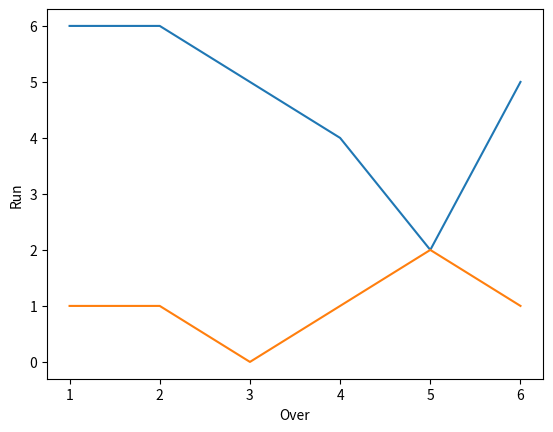

Python code for this plot:
import matplotlib.pyplot as plt
import numpy as np

ov=np.array([1,2,3,4,5,6])
India=np.array([6,6,5,4,2,5])
Aus=np.array([1,1,0,1,2,1])

plt.plot(ov,India)
plt.plot(ov,Aus)

plt.xlabel("Over")
plt.ylabel("Run")
plt.show()
